Image classification data set "recaptcha_tiles" (likeblossom/breaking-reCAPTCHA on GitHub). Class labels (12): bicycle, bridge, bus, car, chimney, crosswalk, hydrant, motorcycle, mountain, stairs, tractor, traffic light.

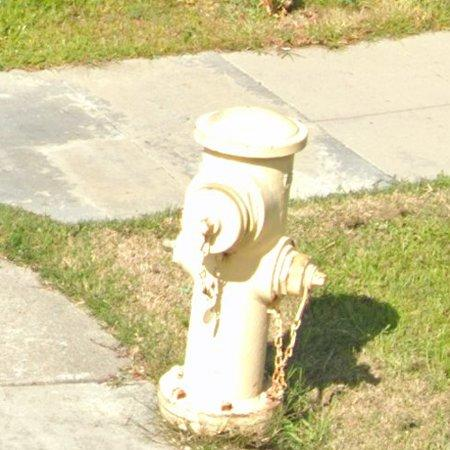
Label: hydrant

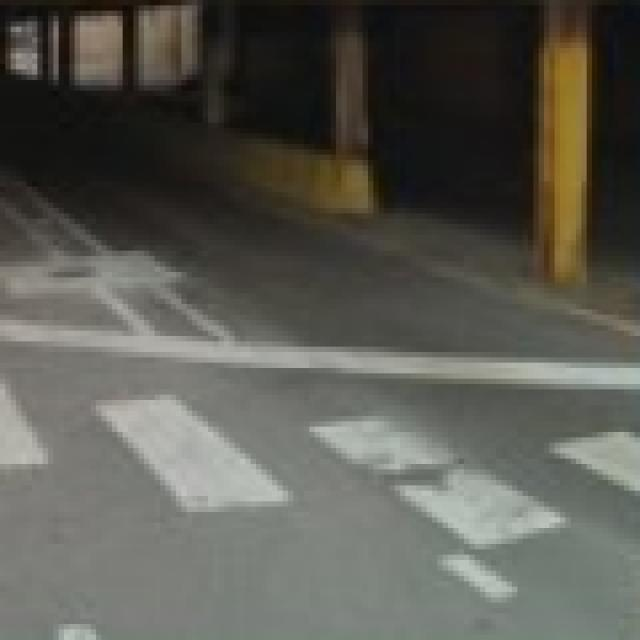
Label: crosswalk

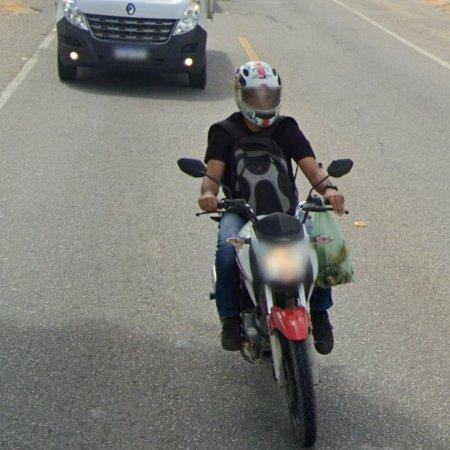
Label: motorcycle

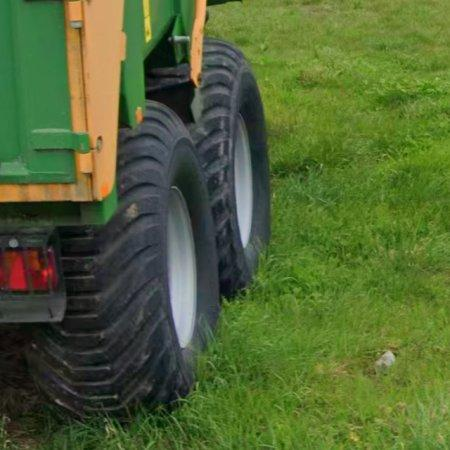
Label: car

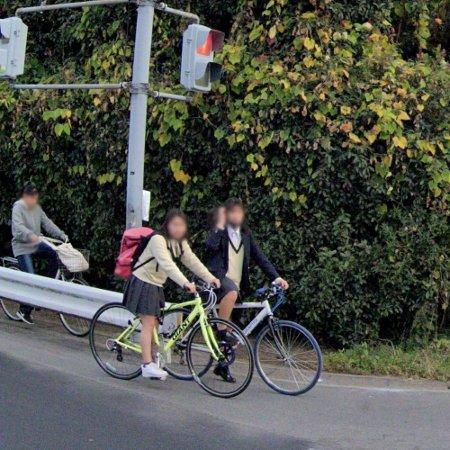
Label: bicycle

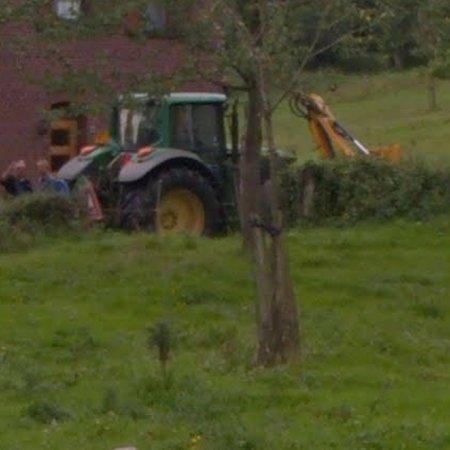
Label: tractor
